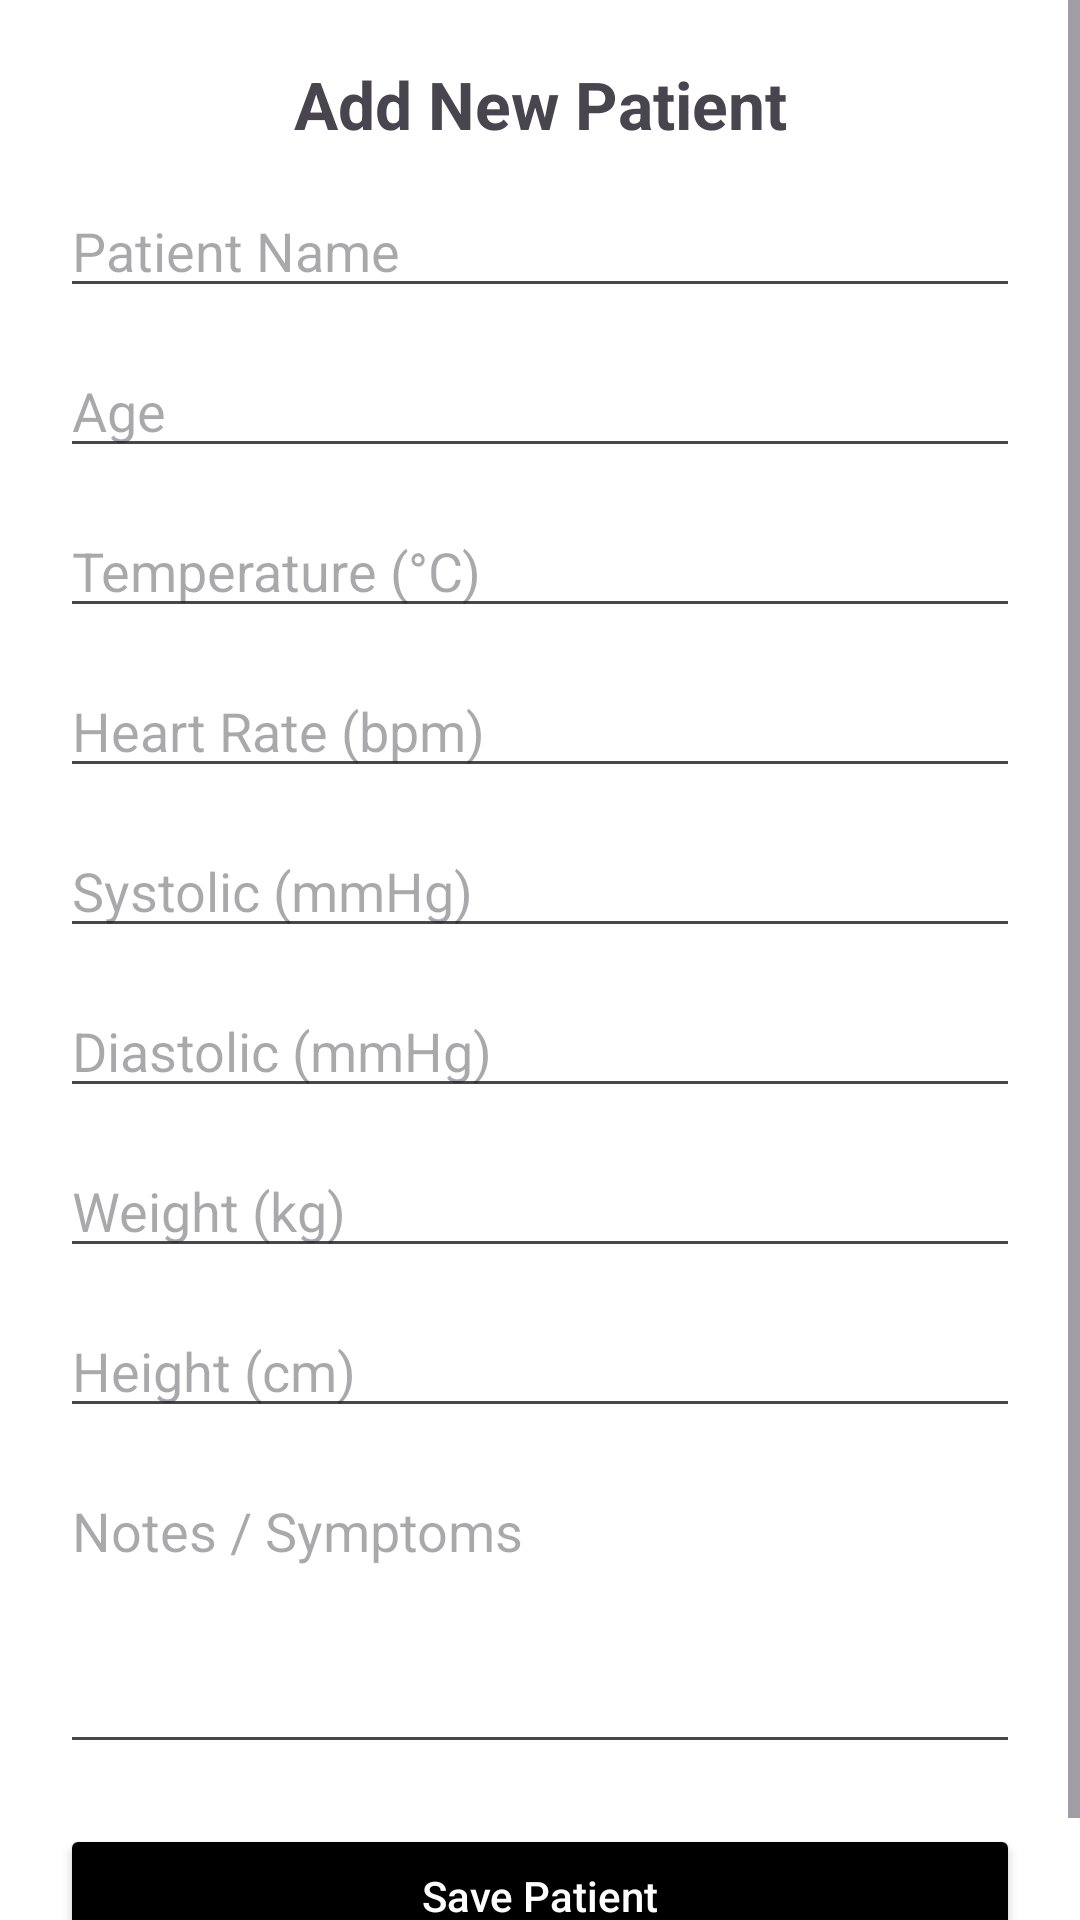

Write the Android layout XML for this screen, with the resource values it uses.
<!-- AndroidManifest.xml: application theme Theme.AndroidHealthMonitor -->
<!-- res/layout/activity_add_patient.xml -->
<?xml version="1.0" encoding="utf-8"?>
<ScrollView xmlns:android="http://schemas.android.com/apk/res/android"
    xmlns:app="http://schemas.android.com/apk/res-auto"
    xmlns:tools="http://schemas.android.com/tools"
    android:id="@+id/main"
    android:layout_width="match_parent"
    android:layout_height="match_parent"
    android:fillViewport="true"
    android:background="@android:color/white"
    tools:context=".ui.AddPatientActivity">

    <androidx.constraintlayout.widget.ConstraintLayout
        android:layout_width="match_parent"
        android:layout_height="wrap_content"
        android:padding="20dp">

        
        <TextView
            android:id="@+id/tvTitle"
            android:layout_width="0dp"
            android:layout_height="wrap_content"
            android:text="Add New Patient"
            android:textSize="22sp"
            android:textStyle="bold"
            android:gravity="center"
            app:layout_constraintTop_toTopOf="parent"
            app:layout_constraintStart_toStartOf="parent"
            app:layout_constraintEnd_toEndOf="parent"
            android:layout_marginBottom="16dp" />

        
        <EditText
            android:id="@+id/etName"
            android:layout_width="0dp"
            android:layout_height="wrap_content"
            android:hint="Patient Name"
            android:inputType="textPersonName"
            app:layout_constraintTop_toBottomOf="@id/tvTitle"
            app:layout_constraintStart_toStartOf="parent"
            app:layout_constraintEnd_toEndOf="parent"
            android:layout_marginTop="12dp" />

        
        <EditText
            android:id="@+id/etAge"
            android:layout_width="0dp"
            android:layout_height="wrap_content"
            android:hint="Age"
            android:inputType="number"
            app:layout_constraintTop_toBottomOf="@id/etName"
            app:layout_constraintStart_toStartOf="parent"
            app:layout_constraintEnd_toEndOf="parent"
            android:layout_marginTop="12dp" />

        
        <EditText
            android:id="@+id/etTemp"
            android:layout_width="0dp"
            android:layout_height="wrap_content"
            android:hint="Temperature (°C)"
            android:inputType="numberDecimal"
            app:layout_constraintTop_toBottomOf="@id/etAge"
            app:layout_constraintStart_toStartOf="parent"
            app:layout_constraintEnd_toEndOf="parent"
            android:layout_marginTop="12dp" />

        
        <EditText
            android:id="@+id/etHR"
            android:layout_width="0dp"
            android:layout_height="wrap_content"
            android:hint="Heart Rate (bpm)"
            android:inputType="number"
            app:layout_constraintTop_toBottomOf="@id/etTemp"
            app:layout_constraintStart_toStartOf="parent"
            app:layout_constraintEnd_toEndOf="parent"
            android:layout_marginTop="12dp" />

        
        <EditText
            android:id="@+id/etSys"
            android:layout_width="0dp"
            android:layout_height="wrap_content"
            android:hint="Systolic (mmHg)"
            android:inputType="number"
            app:layout_constraintTop_toBottomOf="@id/etHR"
            app:layout_constraintStart_toStartOf="parent"
            app:layout_constraintEnd_toEndOf="parent"
            android:layout_marginTop="12dp" />

        
        <EditText
            android:id="@+id/etDia"
            android:layout_width="0dp"
            android:layout_height="wrap_content"
            android:hint="Diastolic (mmHg)"
            android:inputType="number"
            app:layout_constraintTop_toBottomOf="@id/etSys"
            app:layout_constraintStart_toStartOf="parent"
            app:layout_constraintEnd_toEndOf="parent"
            android:layout_marginTop="12dp" />

        
        <EditText
            android:id="@+id/etWeight"
            android:layout_width="0dp"
            android:layout_height="wrap_content"
            android:hint="Weight (kg)"
            android:inputType="numberDecimal"
            app:layout_constraintTop_toBottomOf="@id/etDia"
            app:layout_constraintStart_toStartOf="parent"
            app:layout_constraintEnd_toEndOf="parent"
            android:layout_marginTop="12dp" />

        
        <EditText
            android:id="@+id/etHeight"
            android:layout_width="0dp"
            android:layout_height="wrap_content"
            android:hint="Height (cm)"
            android:inputType="numberDecimal"
            app:layout_constraintTop_toBottomOf="@id/etWeight"
            app:layout_constraintStart_toStartOf="parent"
            app:layout_constraintEnd_toEndOf="parent"
            android:layout_marginTop="12dp" />

        
        <EditText
            android:id="@+id/etNotes"
            android:layout_width="0dp"
            android:layout_height="100dp"
            android:hint="Notes / Symptoms"
            android:gravity="top"
            android:inputType="textMultiLine"
            app:layout_constraintTop_toBottomOf="@id/etHeight"
            app:layout_constraintStart_toStartOf="parent"
            app:layout_constraintEnd_toEndOf="parent"
            android:layout_marginTop="12dp" />

        
        <Button
            android:id="@+id/btnSavePatient"
            android:layout_width="0dp"
            android:layout_height="wrap_content"
            android:text="Save Patient"
            android:textAllCaps="false"
            android:backgroundTint="#000000"
            android:textColor="@android:color/white"
            app:layout_constraintTop_toBottomOf="@id/etNotes"
            app:layout_constraintStart_toStartOf="parent"
            app:layout_constraintEnd_toEndOf="parent"
            android:layout_marginTop="20dp"
            android:layout_marginBottom="16dp" />

    </androidx.constraintlayout.widget.ConstraintLayout>
</ScrollView>
<!-- resources referenced by this layout -->
<resources>
  <style name="Theme.AndroidHealthMonitor" parent="Base.Theme.AndroidHealthMonitor" />
  <style name="Base.Theme.AndroidHealthMonitor" parent="Theme.Material3.DayNight.NoActionBar">
          
          
      </style>
</resources>
